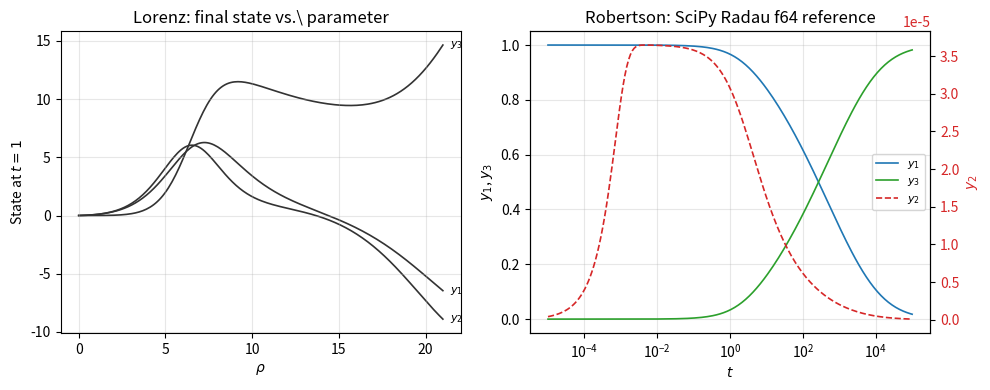

The matplotlib source for this figure:
"""
Generate validation figure for the GPU ODE benchmark paper.

Produces fig_validation.pdf with two subplots:
  - Left: Lorenz final state (x, y, z) at t=1 vs ρ, comparing methods
  - Right: Robertson time series y1(t), y2(t), y3(t) from SciPy reference

Runs locally using SciPy only (no GPU required).
"""

import matplotlib
matplotlib.use("Agg")
import matplotlib.pyplot as plt
import numpy as np
from scipy.integrate import solve_ivp

SIGMA = 10.0
BETA = 8.0 / 3.0

COLORS = {
    "SciPy f64":     "#333333",
    "JAX vmap":      "#ff7f0e",
    "CUDA kernel":   "#1f77b4",
}

STATE_LABELS = [r"$y_1$", r"$y_2$", r"$y_3$"]
STATE_MARKERS = ["o", "s", "^"]


def lorenz_reference_sweep(rho_values):
    """Compute Lorenz final states at t=1 for multiple ρ values (SciPy DOP853, f64)."""
    results = np.zeros((len(rho_values), 3))
    for i, rho in enumerate(rho_values):
        def rhs(t, y):
            return [SIGMA * (y[1] - y[0]),
                    rho * y[0] - y[1] - y[0] * y[2],
                    y[0] * y[1] - BETA * y[2]]
        sol = solve_ivp(rhs, (0.0, 1.0), [1.0, 0.0, 0.0],
                        method="DOP853", rtol=1e-13, atol=1e-14)
        results[i] = sol.y[:, -1]
    return results


def robertson_reference_timeseries():
    """Compute Robertson time series (SciPy Radau, f64) with dense output."""
    def rhs(t, y):
        return [-0.04 * y[0] + 1e4 * y[1] * y[2],
                0.04 * y[0] - 1e4 * y[1] * y[2] - 3e7 * y[1]**2,
                3e7 * y[1]**2]

    # Use logarithmically spaced evaluation points
    t_eval = np.concatenate([
        [0.0],
        np.logspace(-5, 5, 200),
    ])
    t_eval = np.unique(t_eval)

    sol = solve_ivp(rhs, (0.0, 1e5), [1.0, 0.0, 0.0],
                    method="Radau", rtol=1e-13, atol=1e-14,
                    t_eval=t_eval)
    return sol.t, sol.y


def make_validation_figure(outpath="fig_validation.pdf"):
    fig, (ax_lorenz, ax_robertson) = plt.subplots(1, 2, figsize=(10, 4))

    # ── Left: Lorenz final state vs ρ ────────────────────────────────
    rho_values = np.linspace(0.0, 21.0, 200)
    ref = lorenz_reference_sweep(rho_values)

    for j, (label, marker) in enumerate(zip(STATE_LABELS, STATE_MARKERS)):
        ax_lorenz.plot(rho_values, ref[:, j], color="#333333", linewidth=1.2,
                       label=f"SciPy f64 {label}" if j == 0 else None,
                       zorder=1)
        # Annotate state variable at end of line
        ax_lorenz.annotate(label, xy=(rho_values[-1], ref[-1, j]),
                           xytext=(5, 0), textcoords="offset points",
                           fontsize=8, va="center")

    ax_lorenz.set_xlabel(r"$\rho$")
    ax_lorenz.set_ylabel("State at $t = 1$")
    ax_lorenz.set_title("Lorenz: final state vs.\\ parameter")
    ax_lorenz.grid(True, alpha=0.3)

    # ── Right: Robertson time series ─────────────────────────────────
    t, y = robertson_reference_timeseries()

    # y1 and y3 on left axis
    ax_robertson.plot(t[1:], y[0, 1:], color="#1f77b4", linewidth=1.2, label=r"$y_1$")
    ax_robertson.plot(t[1:], y[2, 1:], color="#2ca02c", linewidth=1.2, label=r"$y_3$")
    ax_robertson.set_xscale("log")
    ax_robertson.set_xlabel("$t$")
    ax_robertson.set_ylabel(r"$y_1$, $y_3$")
    ax_robertson.set_title("Robertson: SciPy Radau f64 reference")

    # y2 on right axis (different scale — peaks at ~3e-5)
    ax2 = ax_robertson.twinx()
    ax2.plot(t[1:], y[1, 1:], color="#d62728", linewidth=1.2, linestyle="--",
             label=r"$y_2$")
    ax2.set_ylabel(r"$y_2$", color="#d62728")
    ax2.tick_params(axis="y", labelcolor="#d62728")

    # Combined legend
    lines1, labels1 = ax_robertson.get_legend_handles_labels()
    lines2, labels2 = ax2.get_legend_handles_labels()
    ax_robertson.legend(lines1 + lines2, labels1 + labels2,
                        fontsize=8, loc="center right")

    ax_robertson.grid(True, alpha=0.3)

    fig.tight_layout()
    fig.savefig(outpath, bbox_inches="tight", dpi=300)
    print(f"Wrote {outpath}")
    plt.close(fig)


if __name__ == "__main__":
    print("Generating validation figure...")
    make_validation_figure()
